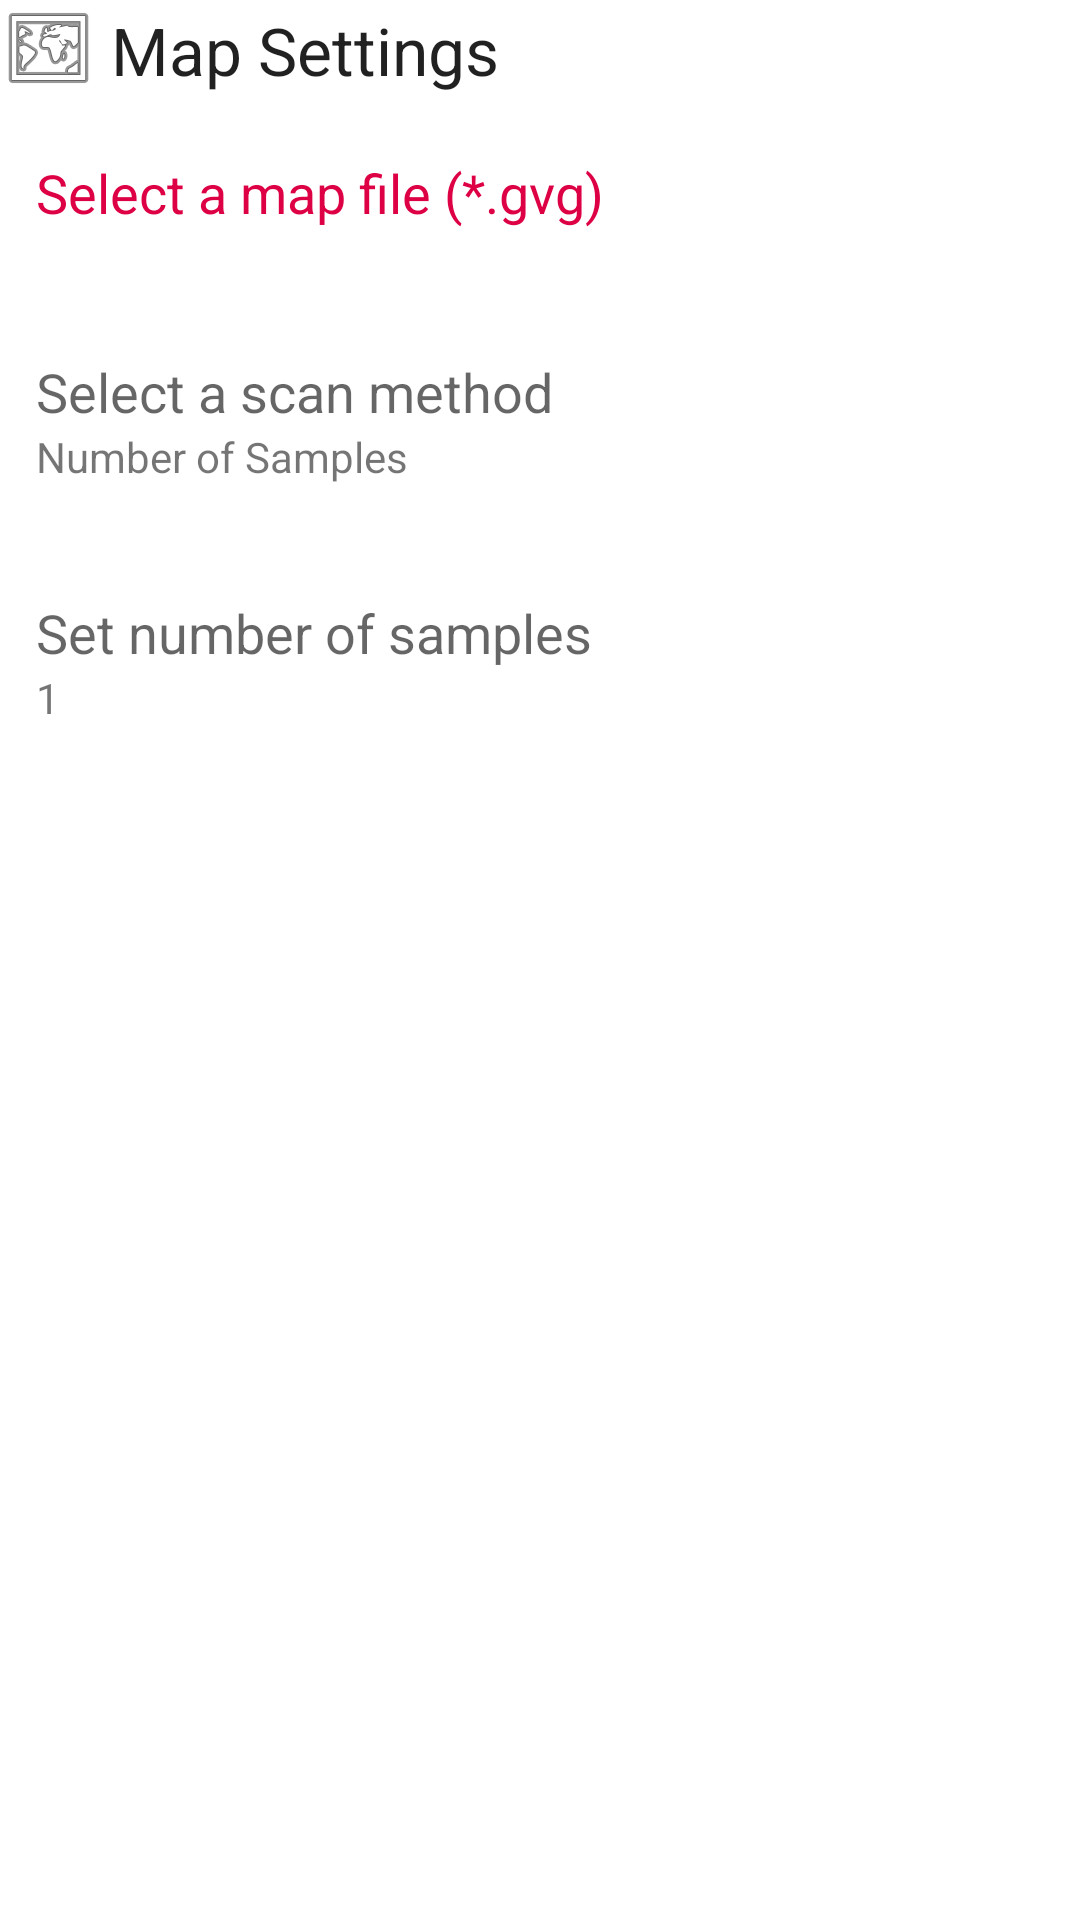

Produce the Android XML layout that renders to this screen, including the resource entries it uses.
<!-- AndroidManifest.xml: fallback theme Theme.MaterialComponents.DayNight.NoActionBar -->
<!-- res/layout/fragment_location_provider_map.xml -->
<?xml version="1.0" encoding="utf-8"?>
<LinearLayout xmlns:android="http://schemas.android.com/apk/res/android"
    android:layout_width="match_parent"
    android:layout_height="match_parent"
    android:orientation="vertical" >

    <LinearLayout
        android:layout_width="match_parent"
        android:layout_height="wrap_content" >

        <ImageView
            android:id="@+id/imageView_mapIcon"
            android:layout_width="wrap_content"
            android:layout_height="wrap_content"
            android:src="@android:drawable/ic_menu_mapmode" />

        <TextView
            android:id="@+id/textView_mapSettings"
            android:layout_width="wrap_content"
            android:layout_height="wrap_content"
            android:paddingLeft="5dp"
            android:paddingTop="2dp"
            android:text="Map Settings"
            android:textAppearance="?android:attr/textAppearanceLarge" />
    </LinearLayout>

    <TextView
        android:id="@+id/textView_selectMapFile"
        android:layout_width="match_parent"
        android:layout_height="wrap_content"
        android:background="@drawable/text_view_button"
        android:paddingBottom="20dp"
        android:paddingLeft="12dp"
        android:paddingRight="5dp"
        android:paddingTop="20dp"
        android:text="@string/button_selectMapFile"
        android:textAppearance="?android:attr/textAppearanceMedium"
        android:textColor="#FFDD0044" />

    <ImageView
        xmlns:android="http://schemas.android.com/apk/res/android"
        android:layout_width="fill_parent"
        android:layout_height="6dp"
        android:paddingBottom="2dp"
        android:paddingLeft="5dp"
        android:paddingRight="5dp"
        android:paddingTop="2dp"
        android:scaleType="fitXY"
        android:src="@android:drawable/divider_horizontal_dark" />

    <LinearLayout
        android:id="@+id/linearLayout_sampleType"
        android:layout_width="match_parent"
        android:layout_height="wrap_content"
        android:orientation="vertical" >

        <TextView
            android:id="@+id/textView_selectScanType"
            android:layout_width="match_parent"
            android:layout_height="wrap_content"
            android:paddingBottom="0dp"
            android:paddingLeft="12dp"
            android:paddingRight="5dp"
            android:paddingTop="16dp"
            android:text="@string/prefScanType"
            android:textAppearance="?android:attr/textAppearanceMedium" />

        <TextView
            android:id="@+id/textView_selectScanTypeValue"
            android:layout_width="match_parent"
            android:layout_height="wrap_content"
            android:paddingBottom="15dp"
            android:paddingLeft="12dp"
            android:paddingRight="5dp"
            android:paddingTop="0dp"
            android:text="@string/prefScanTypeValue"
            android:textAppearance="?android:attr/textAppearanceSmall" />
    </LinearLayout>

    <ImageView
        xmlns:android="http://schemas.android.com/apk/res/android"
        android:layout_width="fill_parent"
        android:layout_height="6dp"
        android:paddingBottom="2dp"
        android:paddingLeft="5dp"
        android:paddingRight="5dp"
        android:paddingTop="2dp"
        android:scaleType="fitXY"
        android:src="@android:drawable/divider_horizontal_dark" />

    <LinearLayout
        android:id="@+id/linearLayout_sampleAmount"
        android:layout_width="match_parent"
        android:layout_height="wrap_content"
        android:orientation="vertical" >

        <TextView
            android:id="@+id/textView_selectScanAmount"
            android:layout_width="match_parent"
            android:layout_height="wrap_content"
            android:paddingBottom="0dp"
            android:paddingLeft="12dp"
            android:paddingRight="5dp"
            android:paddingTop="16dp"
            android:text="@string/prefScanAmount"
            android:textAppearance="?android:attr/textAppearanceMedium" />

        <TextView
            android:id="@+id/textView_selectScanAmountValue"
            android:layout_width="match_parent"
            android:layout_height="wrap_content"
            android:paddingBottom="15dp"
            android:paddingLeft="12dp"
            android:paddingRight="5dp"
            android:paddingTop="0dp"
            android:text="@string/prefScanAmountValue"
            android:textAppearance="?android:attr/textAppearanceSmall" />
    </LinearLayout>

</LinearLayout>
<!-- resources referenced by this layout -->
<resources>
  <!-- drawable text_view_button (drawable) -->
  <?xml version="1.0" encoding="utf-8"?>
  <selector xmlns:android="http://schemas.android.com/apk/res/android">
  
      <item android:drawable="@android:drawable/btn_default" android:state_pressed="true"/>
  
  </selector>
  <string name="button_selectMapFile">Select a map file (*.gvg)</string>
  <string name="prefScanAmount">Set number of samples</string>
  <string name="prefScanAmountValue">1</string>
  <string name="prefScanType">Select a scan method</string>
  <string name="prefScanTypeValue">Number of Samples</string>
</resources>
